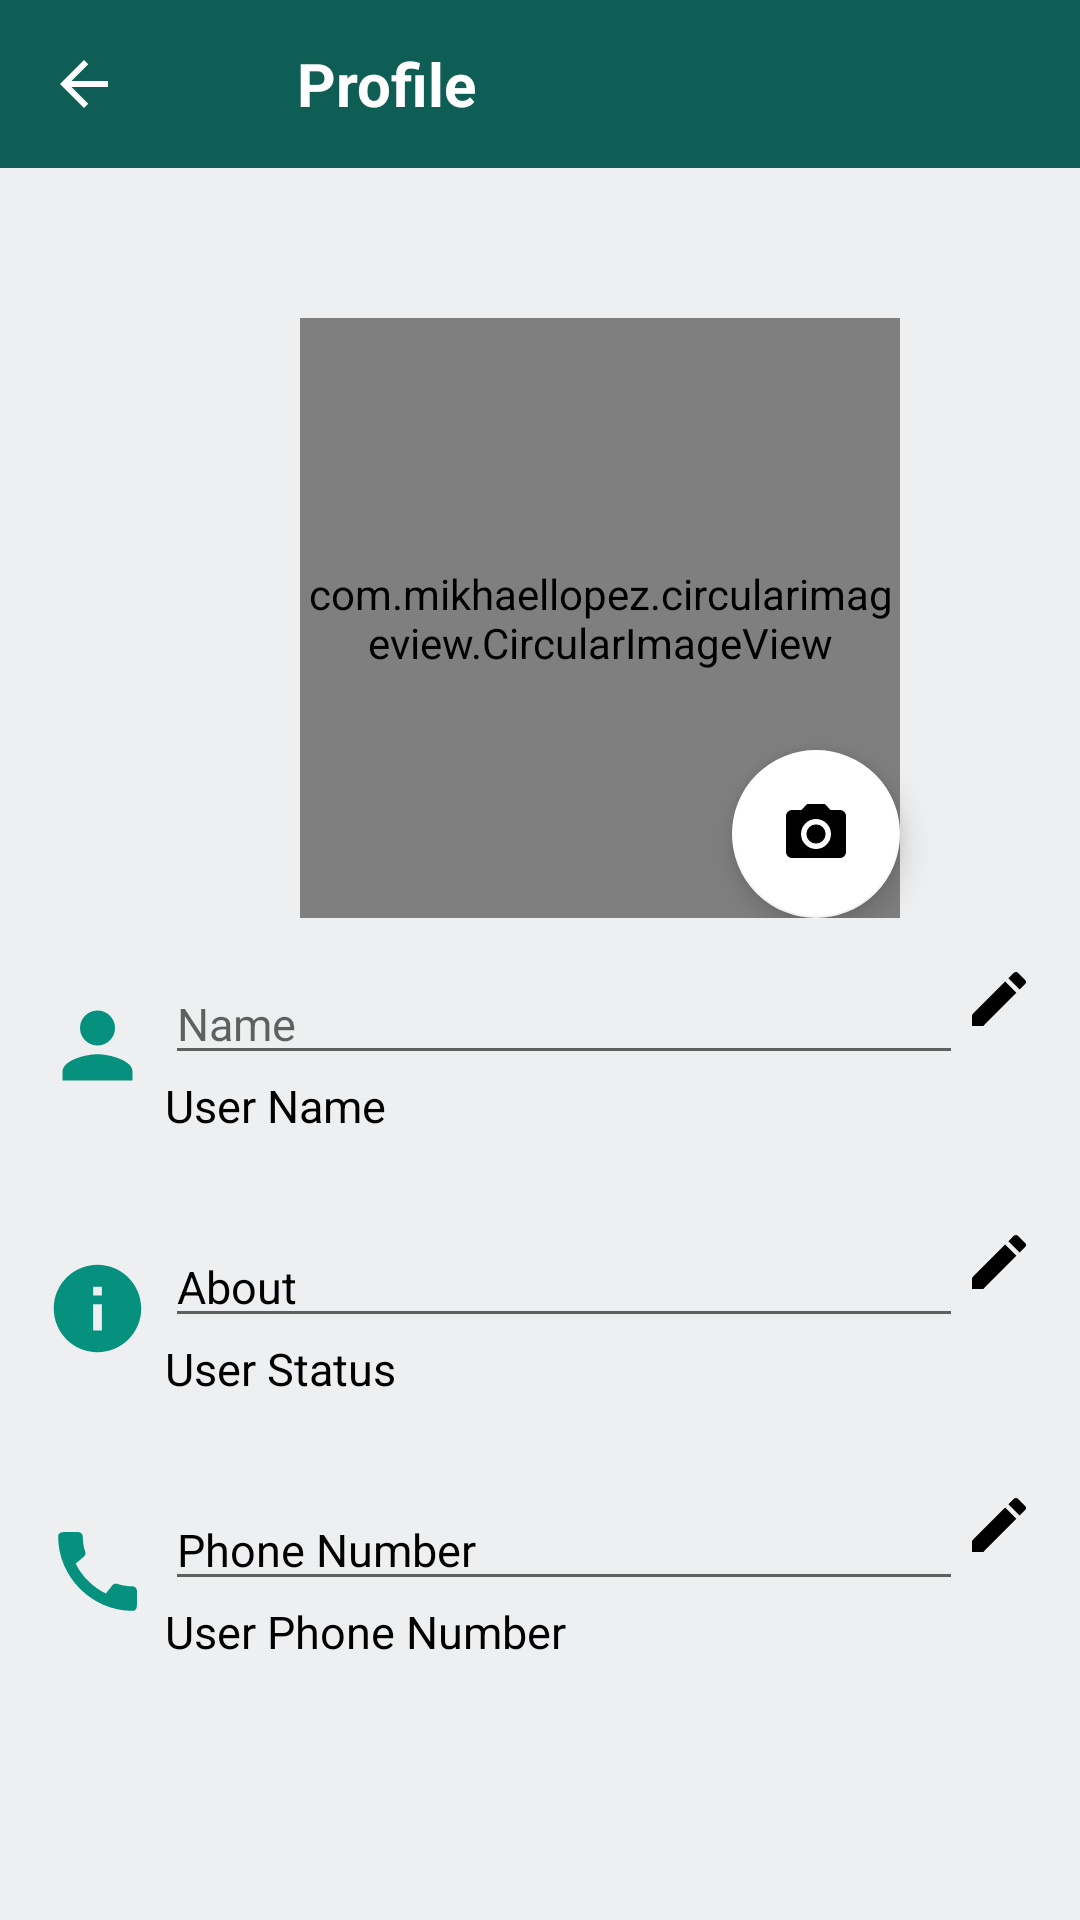

The Android layout XML behind this screen, and the referenced resources:
<!-- AndroidManifest.xml: application theme AppTheme -->
<!-- res/layout/activity_profile.xml -->
<?xml version="1.0" encoding="utf-8"?>
<LinearLayout xmlns:android="http://schemas.android.com/apk/res/android"
    xmlns:app="http://schemas.android.com/apk/res-auto"
    xmlns:tools="http://schemas.android.com/tools"
    android:layout_width="match_parent"
    android:layout_height="match_parent"
    android:background="@color/background"
    android:orientation="vertical"
    tools:context=".activities.ProfileActivity">

    <androidx.appcompat.widget.Toolbar
        android:layout_width="match_parent"
        android:layout_height="wrap_content"
        android:background="@color/toolbar_background"

        >


        <ImageView
            android:id="@+id/btn_profile_backarrow"
            android:layout_width="wrap_content"
            android:layout_height="wrap_content"
            android:src="@drawable/backarrow" />

        <TextView
            android:id="@+id/toolbar_profile"
            android:layout_width="wrap_content"
            android:layout_height="wrap_content"
            android:layout_marginStart="75dp"
            android:layout_marginLeft="75dp"
            android:text="Profile"
            android:textColor="@color/tab_active"
            android:textSize="20dp"
            android:textStyle="bold" />


    </androidx.appcompat.widget.Toolbar>

    <RelativeLayout
        android:layout_width="wrap_content"
        android:layout_height="wrap_content">
        <ImageView
            android:layout_width="match_parent"
            android:layout_height="200dp"
            android:visibility="visible"
            android:id="@+id/show_image"
            />

        <com.mikhaellopez.circularimageview.CircularImageView
            android:id="@+id/image_profile"
            android:layout_width="200dp"
            android:layout_height="200dp"
            android:layout_marginStart="100dp"
            android:layout_marginLeft="100dp"
            android:layout_marginTop="50dp"

            android:src="@drawable/masaischhol" />


        <com.google.android.material.floatingactionbutton.FloatingActionButton
            android:id="@+id/camera"
            android:layout_width="wrap_content"
            android:layout_height="wrap_content"
            android:layout_alignEnd="@+id/image_profile"

            android:layout_alignRight="@+id/image_profile"
            android:layout_alignBottom="@+id/image_profile"
            android:background="@color/tab_active"
            android:elevation="1dp"
            android:scaleType="centerInside"
            android:src="@drawable/photocamera_black"
            android:tint="@android:color/white"
            app:backgroundTint="@color/tab_active" />


    </RelativeLayout>

    <LinearLayout
        android:layout_width="match_parent"
        android:layout_height="wrap_content"
        android:orientation="vertical">

        <LinearLayout
            android:layout_width="match_parent"
            android:layout_height="wrap_content"
            android:orientation="horizontal"
            android:padding="15dp"

            >

            <ImageView
                android:layout_width="35dp"
                android:layout_height="35dp"
                android:layout_marginTop="10dp"

                android:src="@drawable/person_black_profile" />

            <LinearLayout
                android:layout_width="match_parent"
                android:layout_height="wrap_content"
                android:orientation="vertical">

                <LinearLayout
                    android:layout_width="match_parent"
                    android:layout_height="wrap_content"
                    android:orientation="horizontal">

                    <EditText
                        android:id="@+id/profile_name"
                        android:layout_width="0dp"
                        android:layout_height="wrap_content"
                        android:layout_marginStart="5dp"
                        android:layout_marginLeft="5dp"
                        android:layout_weight="1"
                        android:hint="Name"
                        android:textColor="@android:color/black"
                        android:textSize="15dp" />

                    <ImageView
                        android:id="@+id/profile_name_edit"

                        android:layout_width="wrap_content"
                        android:layout_height="wrap_content"
                        android:src="@drawable/name_edit" />


                </LinearLayout>

                <TextView
                    android:id="@+id/profilr_userName"
                    android:layout_width="wrap_content"
                    android:layout_height="wrap_content"
                    android:layout_marginStart="5dp"
                    android:layout_marginLeft="5dp"

                    android:text="User Name"
                    android:textColor="@android:color/black"
                    android:textSize="15dp" />
            </LinearLayout>

        </LinearLayout>

        <LinearLayout
            android:layout_width="match_parent"
            android:layout_height="wrap_content"
            android:orientation="horizontal"
            android:padding="15dp"

            >

            <ImageView
                android:layout_width="35dp"
                android:layout_height="35dp"
                android:layout_marginTop="10dp"

                android:src="@drawable/info" />

            <LinearLayout
                android:layout_width="match_parent"
                android:layout_height="wrap_content"
                android:orientation="vertical">

                <LinearLayout
                    android:layout_width="match_parent"
                    android:layout_height="wrap_content"
                    android:orientation="horizontal">

                    <EditText
                        android:id="@+id/profilr_about"
                        android:layout_width="0dp"
                        android:layout_height="wrap_content"
                        android:layout_marginStart="5dp"
                        android:layout_marginLeft="5dp"
                        android:layout_weight="1"
                        android:text="About"
                        android:textColor="@android:color/black"

                        android:textSize="15dp" />

                    <ImageView
                        android:id="@+id/profile_aboutedit"
                        android:layout_width="wrap_content"
                        android:layout_height="wrap_content"
                        android:src="@drawable/name_edit" />


                </LinearLayout>

                <TextView
                    android:id="@+id/profilr_enterstatus"
                    android:layout_width="wrap_content"
                    android:layout_height="wrap_content"
                    android:layout_marginStart="5dp"
                    android:layout_marginLeft="5dp"

                    android:text="User Status"
                    android:textColor="@android:color/black"
                    android:textSize="15dp" />
            </LinearLayout>

        </LinearLayout>


        <LinearLayout
            android:layout_width="match_parent"
            android:layout_height="wrap_content"
            android:orientation="horizontal"
            android:padding="15dp"

            >

            <ImageView
                android:layout_width="35dp"
                android:layout_height="35dp"
                android:layout_marginTop="10dp"
                android:src="@drawable/call" />

            <LinearLayout
                android:layout_width="match_parent"
                android:layout_height="wrap_content"
                android:orientation="vertical">

                <LinearLayout
                    android:layout_width="match_parent"
                    android:layout_height="wrap_content"
                    android:orientation="horizontal">

                    <EditText
                        android:id="@+id/profilr_phonenumber"
                        android:layout_width="0dp"
                        android:layout_height="wrap_content"
                        android:layout_marginStart="5dp"
                        android:layout_marginLeft="5dp"
                        android:layout_weight="1"

                        android:text="Phone Number"
                        android:textColor="@android:color/black"
                        android:textSize="15dp" />

                    <ImageView
                        android:id="@+id/profilr_phoneEdit"
                        android:layout_width="wrap_content"
                        android:layout_height="wrap_content"
                        android:src="@drawable/name_edit"

                        />


                </LinearLayout>

                <TextView
                    android:id="@+id/profilr_enternumber"
                    android:layout_width="wrap_content"
                    android:layout_height="wrap_content"
                    android:layout_marginStart="5dp"
                    android:layout_marginLeft="5dp"
                    android:text="User Phone Number"

                    android:textColor="@android:color/black"
                    android:textSize="15dp" />
            </LinearLayout>

        </LinearLayout>
    </LinearLayout>
</LinearLayout>
<!-- resources referenced by this layout -->
<resources>
  <color name="background">#EEEFF1</color>
  <color name="tab_active">@color/white</color>
  <color name="toolbar_background">@color/green_darker</color>
  <!-- drawable backarrow (drawable) -->
  <vector android:height="24dp" android:tint="#FCFBFD"
      android:viewportHeight="24" android:viewportWidth="24"
      android:width="24dp" xmlns:android="http://schemas.android.com/apk/res/android">
      <path android:fillColor="@android:color/white" android:pathData="M20,11H7.83l5.59,-5.59L12,4l-8,8 8,8 1.41,-1.41L7.83,13H20v-2z"/>
  </vector>
  <!-- drawable call (drawable) -->
  <vector android:height="24dp" android:tint="#05917E"
      android:viewportHeight="24" android:viewportWidth="24"
      android:width="24dp" xmlns:android="http://schemas.android.com/apk/res/android">
      <path android:fillColor="@android:color/white" android:pathData="M20.01,15.38c-1.23,0 -2.42,-0.2 -3.53,-0.56 -0.35,-0.12 -0.74,-0.03 -1.01,0.24l-1.57,1.97c-2.83,-1.35 -5.48,-3.9 -6.89,-6.83l1.95,-1.66c0.27,-0.28 0.35,-0.67 0.24,-1.02 -0.37,-1.11 -0.56,-2.3 -0.56,-3.53 0,-0.54 -0.45,-0.99 -0.99,-0.99H4.19C3.65,3 3,3.24 3,3.99 3,13.28 10.73,21 20.01,21c0.71,0 0.99,-0.63 0.99,-1.18v-3.45c0,-0.54 -0.45,-0.99 -0.99,-0.99z"/>
  </vector>
  <!-- drawable info (drawable) -->
  <vector android:height="24dp" android:tint="#05917E"
      android:viewportHeight="24" android:viewportWidth="24"
      android:width="24dp" xmlns:android="http://schemas.android.com/apk/res/android">
      <path android:fillColor="@android:color/white" android:pathData="M12,2C6.48,2 2,6.48 2,12s4.48,10 10,10 10,-4.48 10,-10S17.52,2 12,2zM13,17h-2v-6h2v6zM13,9h-2L11,7h2v2z"/>
  </vector>
  <!-- drawable masaischhol: png bitmap (drawable, 1929 bytes) -->
  <!-- drawable name_edit (drawable) -->
  <vector android:height="24dp" android:tint="#000000"
      android:viewportHeight="24" android:viewportWidth="24"
      android:width="24dp" xmlns:android="http://schemas.android.com/apk/res/android">
      <path android:fillColor="@android:color/black" android:pathData="M3,17.25V21h3.75L17.81,9.94l-3.75,-3.75L3,17.25zM20.71,7.04c0.39,-0.39 0.39,-1.02 0,-1.41l-2.34,-2.34c-0.39,-0.39 -1.02,-0.39 -1.41,0l-1.83,1.83 3.75,3.75 1.83,-1.83z"/>
  </vector>
  <!-- drawable person_black_profile (drawable) -->
  <?xml version="1.0" encoding="utf-8"?>
  <vector xmlns:android="http://schemas.android.com/apk/res/android"
      android:width="24dp"
      android:height="24dp"
      android:viewportWidth="24.0"
      android:viewportHeight="24.0">
      <path
          android:fillColor="#05917E"
          android:pathData="M12,12c2.21,0 4,-1.79 4,-4s-1.79,-4 -4,-4 -4,1.79 -4,4 1.79,4 4,4zM12,14c-2.67,0 -8,1.34 -8,4v2h16v-2c0,-2.66 -5.33,-4 -8,-4z"/>
  </vector>
  <!-- drawable photocamera_black (drawable) -->
  <?xml version="1.0" encoding="utf-8"?>
  <vector xmlns:android="http://schemas.android.com/apk/res/android"
      android:width="24dp"
      android:height="24dp"
      android:viewportWidth="24.0"
      android:viewportHeight="24.0">
      <path
          android:fillColor="#FF000000"
          android:pathData="M12,12m-3.2,0a3.2,3.2 0,1 1,6.4 0a3.2,3.2 0,1 1,-6.4 0"/>
      <path
          android:fillColor="#FF000000"
          android:pathData="M9,2L7.17,4L4,4c-1.1,0 -2,0.9 -2,2v12c0,1.1 0.9,2 2,2h16c1.1,0 2,-0.9 2,-2L22,6c0,-1.1 -0.9,-2 -2,-2h-3.17L15,2L9,2zM12,17c-2.76,0 -5,-2.24 -5,-5s2.24,-5 5,-5 5,2.24 5,5 -2.24,5 -5,5z"/>
  </vector>
  <style name="AppTheme" parent="Theme.MaterialComponents.Light.NoActionBar">
          
          <item name="colorPrimary">@color/colorPrimary</item>
          <item name="colorPrimaryDark">@color/colorPrimaryDark</item>
          <item name="colorAccent">@color/colorAccent</item>
      </style>
  <color name="white">#FFF</color>
  <color name="green_darker">#0e5e55</color>
  <color name="colorPrimary">@color/green_darker</color>
  <color name="colorPrimaryDark">@color/green_darkest</color>
  <color name="colorAccent">#2196F3</color>
  <color name="green_darkest">#00574B</color>
</resources>
